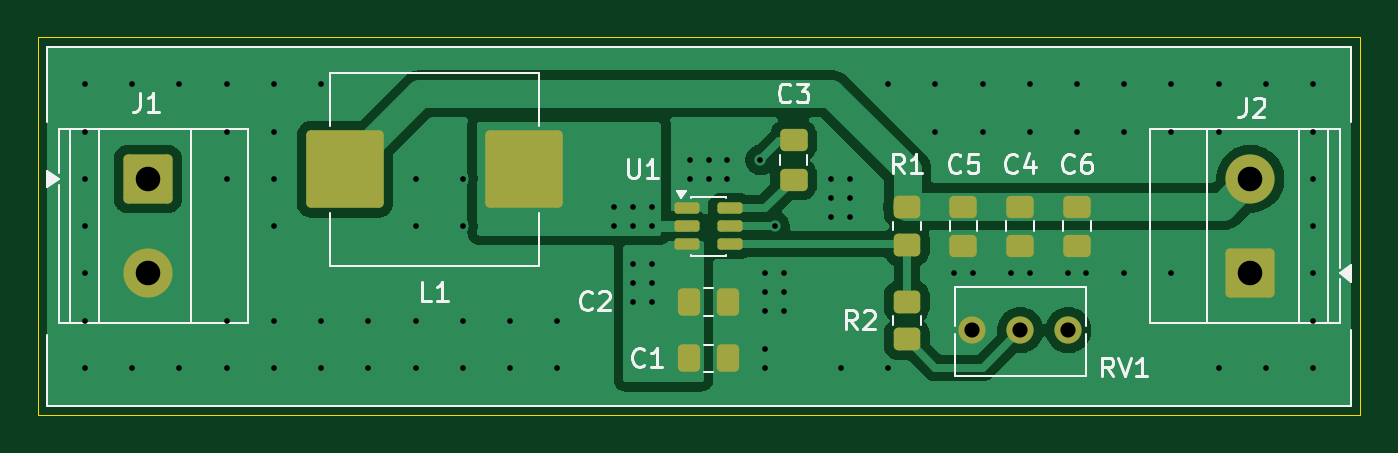
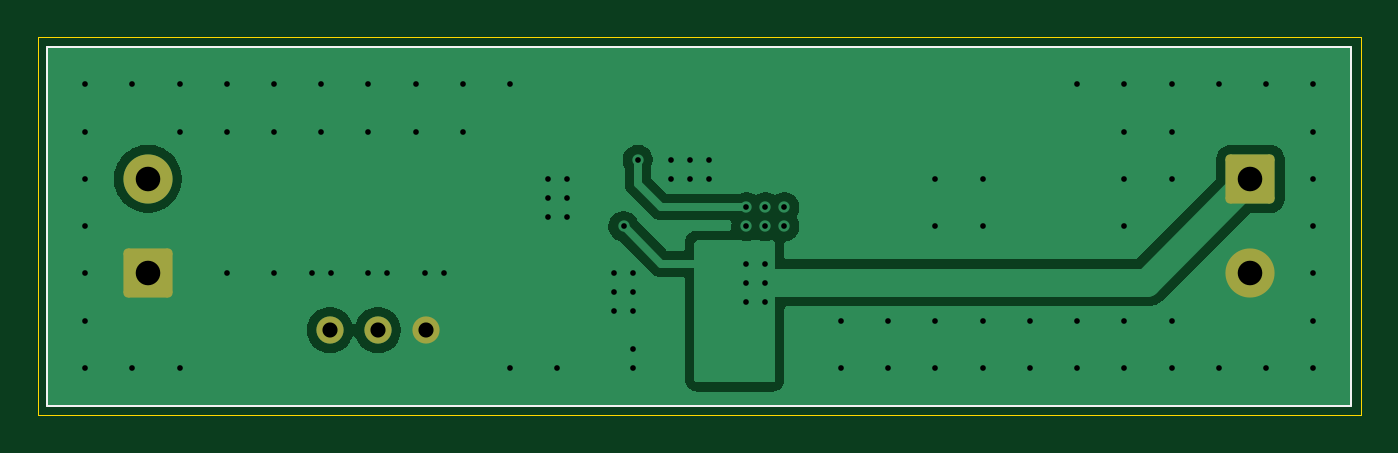
Circuit board: 11 layer files. Board 70.0 x 20.0 mm.
- bottom_copper: buck_conv_lmr51430-B_Cu.gbr (20989 bytes)
- bottom_mask: buck_conv_lmr51430-B_Mask.gbr (1511 bytes)
- paste: buck_conv_lmr51430-B_Paste.gbr (461 bytes)
- bottom_silk: buck_conv_lmr51430-B_Silkscreen.gbr (611 bytes)
- outline: buck_conv_lmr51430-Edge_Cuts.gbr (618 bytes)
- top_copper: buck_conv_lmr51430-F_Cu.gbr (32430 bytes)
- top_mask: buck_conv_lmr51430-F_Mask.gbr (2961 bytes)
- paste: buck_conv_lmr51430-F_Paste.gbr (2456 bytes)
- top_silk: buck_conv_lmr51430-F_Silkscreen.gbr (17029 bytes)
- drill: buck_conv_lmr51430-NPTH-drl.gbr (470 bytes)
- drill: buck_conv_lmr51430-PTH-drl.gbr (3567 bytes)

=== bottom_copper: buck_conv_lmr51430-B_Cu.gbr (20989 bytes, source omitted) ===
=== bottom_mask: buck_conv_lmr51430-B_Mask.gbr (1511 bytes, source withheld) ===
=== paste: buck_conv_lmr51430-B_Paste.gbr ===
%TF.GenerationSoftware,KiCad,Pcbnew,9.0.6*%
%TF.CreationDate,2026-01-20T00:14:11+05:30*%
%TF.ProjectId,buck_conv_lmr51430,6275636b-5f63-46f6-9e76-5f6c6d723531,rev?*%
%TF.SameCoordinates,Original*%
%TF.FileFunction,Paste,Bot*%
%TF.FilePolarity,Positive*%
%FSLAX46Y46*%
G04 Gerber Fmt 4.6, Leading zero omitted, Abs format (unit mm)*
G04 Created by KiCad (PCBNEW 9.0.6) date 2026-01-20 00:14:11*
%MOMM*%
%LPD*%
G01*
G04 APERTURE LIST*
G04 APERTURE END LIST*
M02*

=== bottom_silk: buck_conv_lmr51430-B_Silkscreen.gbr ===
%TF.GenerationSoftware,KiCad,Pcbnew,9.0.6*%
%TF.CreationDate,2026-01-20T00:14:12+05:30*%
%TF.ProjectId,buck_conv_lmr51430,6275636b-5f63-46f6-9e76-5f6c6d723531,rev?*%
%TF.SameCoordinates,Original*%
%TF.FileFunction,Legend,Bot*%
%TF.FilePolarity,Positive*%
%FSLAX46Y46*%
G04 Gerber Fmt 4.6, Leading zero omitted, Abs format (unit mm)*
G04 Created by KiCad (PCBNEW 9.0.6) date 2026-01-20 00:14:12*
%MOMM*%
%LPD*%
G01*
G04 APERTURE LIST*
%ADD10C,0.100000*%
G04 APERTURE END LIST*
D10*
X120500000Y-80500000D02*
X189500000Y-80500000D01*
X189500000Y-99500000D01*
X120500000Y-99500000D01*
X120500000Y-80500000D01*
M02*

=== outline: buck_conv_lmr51430-Edge_Cuts.gbr ===
%TF.GenerationSoftware,KiCad,Pcbnew,9.0.6*%
%TF.CreationDate,2026-01-20T00:14:12+05:30*%
%TF.ProjectId,buck_conv_lmr51430,6275636b-5f63-46f6-9e76-5f6c6d723531,rev?*%
%TF.SameCoordinates,Original*%
%TF.FileFunction,Profile,NP*%
%FSLAX46Y46*%
G04 Gerber Fmt 4.6, Leading zero omitted, Abs format (unit mm)*
G04 Created by KiCad (PCBNEW 9.0.6) date 2026-01-20 00:14:12*
%MOMM*%
%LPD*%
G01*
G04 APERTURE LIST*
%TA.AperFunction,Profile*%
%ADD10C,0.050000*%
%TD*%
G04 APERTURE END LIST*
D10*
X120000000Y-80000000D02*
X190000000Y-80000000D01*
X190000000Y-100000000D01*
X120000000Y-100000000D01*
X120000000Y-80000000D01*
M02*

=== top_copper: buck_conv_lmr51430-F_Cu.gbr (32430 bytes, source omitted) ===
=== top_mask: buck_conv_lmr51430-F_Mask.gbr (2961 bytes, source withheld) ===
=== paste: buck_conv_lmr51430-F_Paste.gbr (2456 bytes, source withheld) ===
=== top_silk: buck_conv_lmr51430-F_Silkscreen.gbr (17029 bytes, source omitted) ===
=== drill: buck_conv_lmr51430-NPTH-drl.gbr ===
%TF.GenerationSoftware,KiCad,Pcbnew,9.0.6*%
%TF.CreationDate,2026-01-20T00:14:25+05:30*%
%TF.ProjectId,buck_conv_lmr51430,6275636b-5f63-46f6-9e76-5f6c6d723531,rev?*%
%TF.SameCoordinates,Original*%
%TF.FileFunction,NonPlated,1,2,NPTH*%
%TF.FilePolarity,Positive*%
%FSLAX46Y46*%
G04 Gerber Fmt 4.6, Leading zero omitted, Abs format (unit mm)*
G04 Created by KiCad (PCBNEW 9.0.6) date 2026-01-20 00:14:25*
%MOMM*%
%LPD*%
G01*
G04 APERTURE LIST*
G04 APERTURE END LIST*
M02*

=== drill: buck_conv_lmr51430-PTH-drl.gbr ===
%TF.GenerationSoftware,KiCad,Pcbnew,9.0.6*%
%TF.CreationDate,2026-01-20T00:14:25+05:30*%
%TF.ProjectId,buck_conv_lmr51430,6275636b-5f63-46f6-9e76-5f6c6d723531,rev?*%
%TF.SameCoordinates,Original*%
%TF.FileFunction,Plated,1,2,PTH,Drill*%
%TF.FilePolarity,Positive*%
%FSLAX46Y46*%
G04 Gerber Fmt 4.6, Leading zero omitted, Abs format (unit mm)*
G04 Created by KiCad (PCBNEW 9.0.6) date 2026-01-20 00:14:25*
%MOMM*%
%LPD*%
G01*
G04 APERTURE LIST*
%TA.AperFunction,ViaDrill*%
%ADD10C,0.300000*%
%TD*%
%TA.AperFunction,ComponentDrill*%
%ADD11C,0.800000*%
%TD*%
%TA.AperFunction,ComponentDrill*%
%ADD12C,1.300000*%
%TD*%
G04 APERTURE END LIST*
D10*
X122500000Y-82500000D03*
X122500000Y-85000000D03*
X122500000Y-87500000D03*
X122500000Y-90000000D03*
X122500000Y-92500000D03*
X122500000Y-95000000D03*
X122500000Y-97500000D03*
X125000000Y-82500000D03*
X125000000Y-97500000D03*
X127500000Y-82500000D03*
X127500000Y-97500000D03*
X130000000Y-82500000D03*
X130000000Y-85000000D03*
X130000000Y-87500000D03*
X130000000Y-95000000D03*
X130000000Y-97500000D03*
X132500000Y-82500000D03*
X132500000Y-85000000D03*
X132500000Y-87500000D03*
X132500000Y-90000000D03*
X132500000Y-95000000D03*
X132500000Y-97500000D03*
X135000000Y-82500000D03*
X135000000Y-95000000D03*
X135000000Y-97500000D03*
X137500000Y-95000000D03*
X137500000Y-97500000D03*
X140000000Y-87500000D03*
X140000000Y-90000000D03*
X140000000Y-95000000D03*
X140000000Y-97500000D03*
X142500000Y-87500000D03*
X142500000Y-90000000D03*
X142500000Y-95000000D03*
X142500000Y-97500000D03*
X145000000Y-95000000D03*
X145000000Y-97500000D03*
X147500000Y-95000000D03*
X147500000Y-97500000D03*
X150500000Y-89000000D03*
X150500000Y-90000000D03*
X151500000Y-89000000D03*
X151500000Y-90000000D03*
X151500000Y-92000000D03*
X151500000Y-93000000D03*
X151500000Y-94000000D03*
X152500000Y-89000000D03*
X152500000Y-90000000D03*
X152500000Y-92000000D03*
X152500000Y-93000000D03*
X152500000Y-94000000D03*
X154500000Y-86500000D03*
X154500000Y-87500000D03*
X155500000Y-86500000D03*
X155500000Y-87500000D03*
X156500000Y-86500000D03*
X156500000Y-87500000D03*
X158250000Y-86500000D03*
X158500000Y-92500000D03*
X158500000Y-93500000D03*
X158500000Y-94500000D03*
X158500000Y-96500000D03*
X158500000Y-97500000D03*
X159000000Y-90000000D03*
X159500000Y-92500000D03*
X159500000Y-93500000D03*
X159500000Y-94500000D03*
X162000000Y-87500000D03*
X162000000Y-88500000D03*
X162000000Y-89500000D03*
X162500000Y-97500000D03*
X163000000Y-87500000D03*
X163000000Y-88500000D03*
X163000000Y-89500000D03*
X165000000Y-82500000D03*
X165000000Y-97500000D03*
X167500000Y-82500000D03*
X167500000Y-85000000D03*
X168500000Y-92500000D03*
X169500000Y-92500000D03*
X170000000Y-82500000D03*
X170000000Y-85000000D03*
X171500000Y-92500000D03*
X172500000Y-82500000D03*
X172500000Y-85000000D03*
X172500000Y-92500000D03*
X174500000Y-92500000D03*
X175000000Y-82500000D03*
X175000000Y-85000000D03*
X175500000Y-92500000D03*
X177500000Y-82500000D03*
X177500000Y-85000000D03*
X177500000Y-92500000D03*
X180000000Y-82500000D03*
X180000000Y-85000000D03*
X180000000Y-92500000D03*
X182500000Y-82500000D03*
X182500000Y-85000000D03*
X182500000Y-97500000D03*
X185000000Y-82500000D03*
X185000000Y-97500000D03*
X187500000Y-82500000D03*
X187500000Y-85000000D03*
X187500000Y-87500000D03*
X187500000Y-90000000D03*
X187500000Y-92500000D03*
X187500000Y-95000000D03*
X187500000Y-97500000D03*
D11*
%TO.C,RV1*%
X169460000Y-95500000D03*
X172000000Y-95500000D03*
X174540000Y-95500000D03*
D12*
%TO.C,J1*%
X125827500Y-87500000D03*
X125827500Y-92500000D03*
%TO.C,J2*%
X184172500Y-87500000D03*
X184172500Y-92500000D03*
M02*

